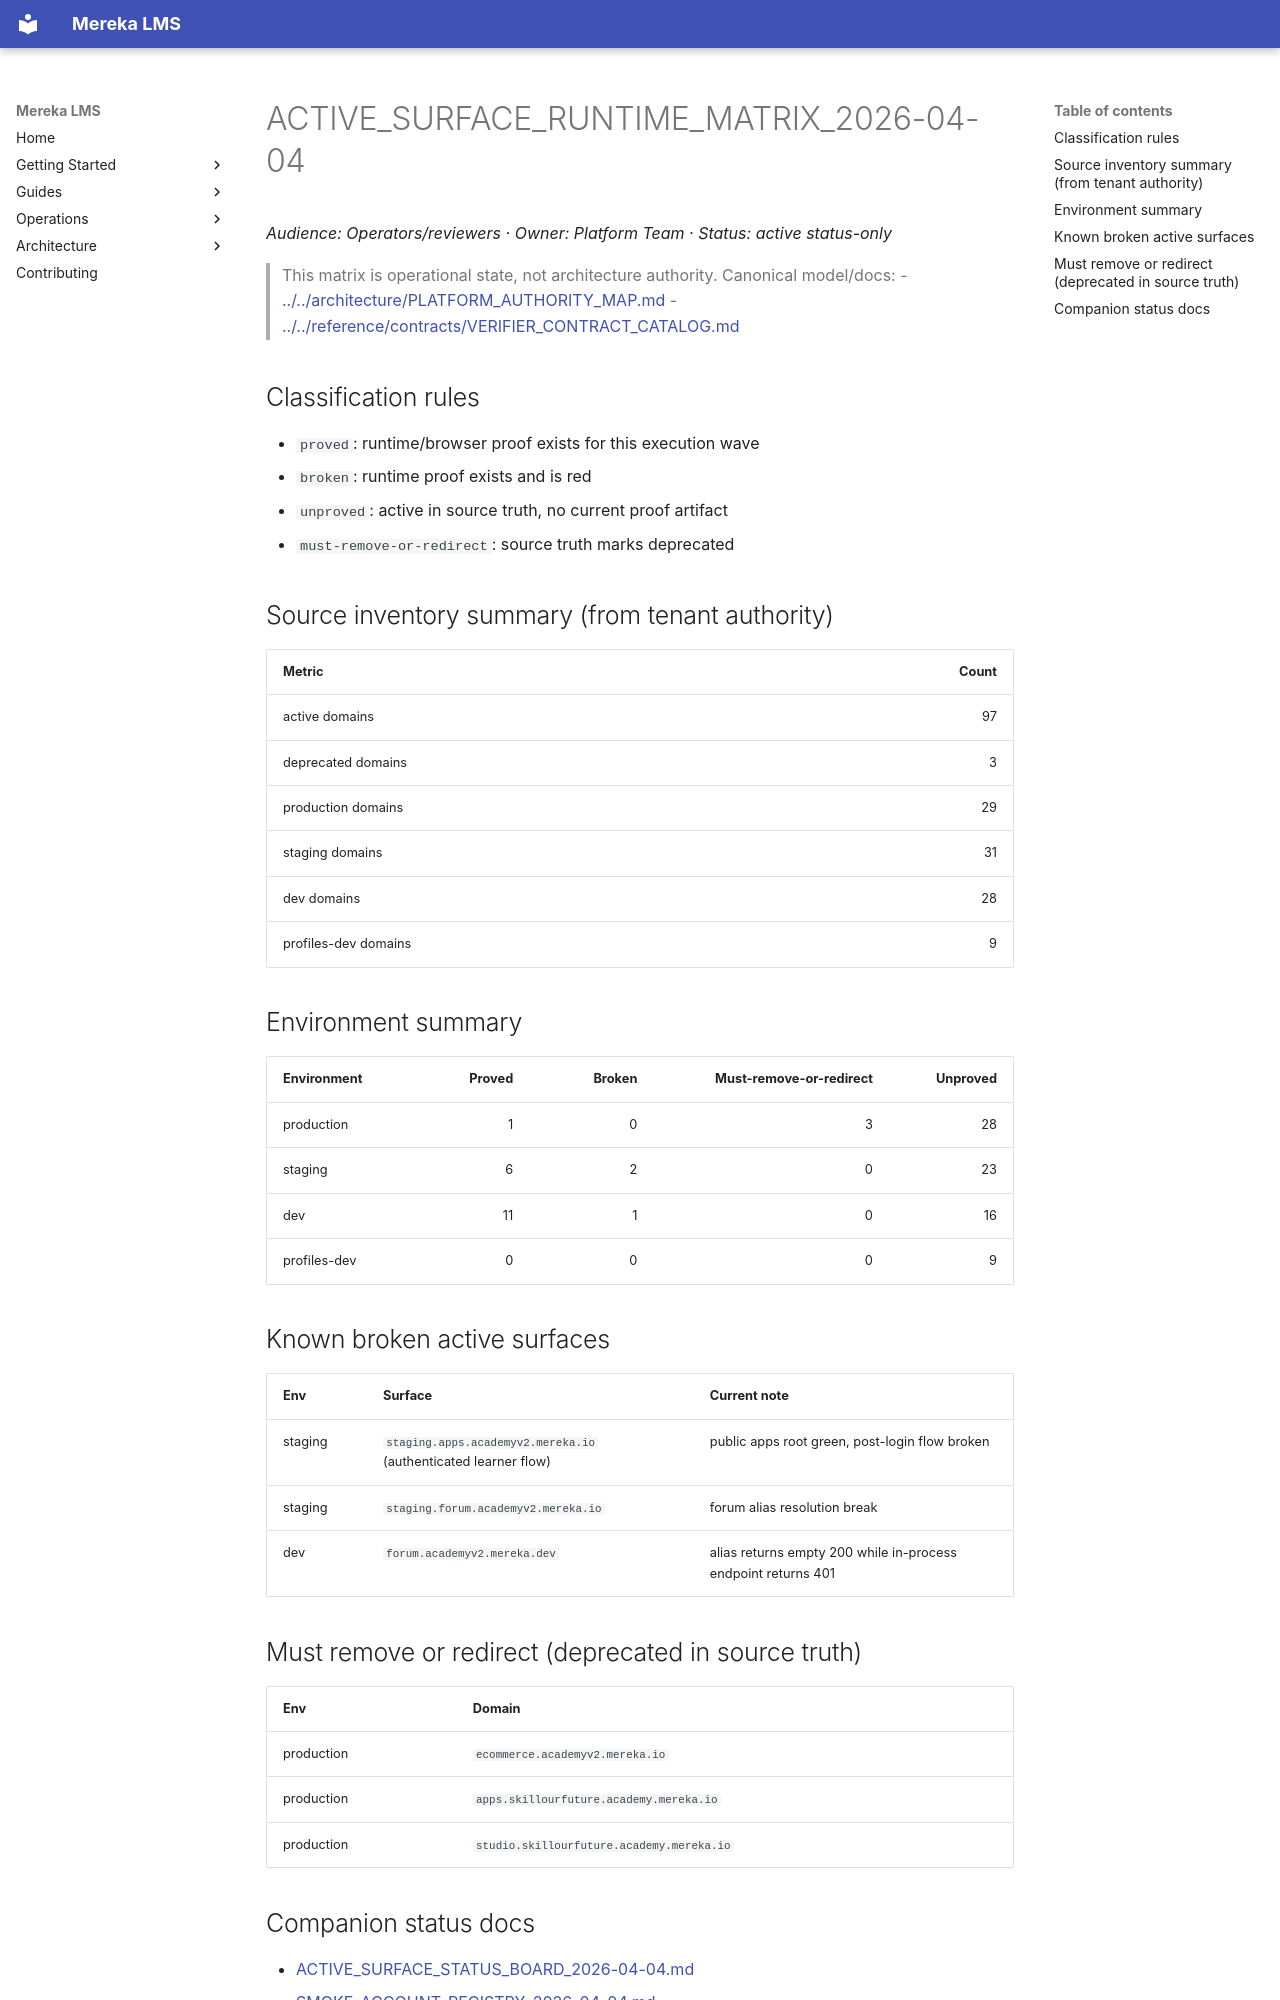

repository: lifeofgurpreet/mereka-lms-prototype · page: status/archive/ACTIVE_SURFACE_RUNTIME_MATRIX_2026-04-04/index.html · generator: mkdocs

# ACTIVE_SURFACE_RUNTIME_MATRIX_2026-04-04
_Audience: Operators/reviewers · Owner: Platform Team · Status: active status-only_

> This matrix is operational state, not architecture authority.
> Canonical model/docs:
> - [../../architecture/PLATFORM_AUTHORITY_MAP.md](../../architecture/PLATFORM_AUTHORITY_MAP.md)
> - [../../reference/contracts/VERIFIER_CONTRACT_CATALOG.md](../../reference/contracts/VERIFIER_CONTRACT_CATALOG.md)

## Classification rules

- `proved`: runtime/browser proof exists for this execution wave
- `broken`: runtime proof exists and is red
- `unproved`: active in source truth, no current proof artifact
- `must-remove-or-redirect`: source truth marks deprecated

## Source inventory summary (from tenant authority)

| Metric | Count |
|---|---:|
| active domains | 97 |
| deprecated domains | 3 |
| production domains | 29 |
| staging domains | 31 |
| dev domains | 28 |
| profiles-dev domains | 9 |

## Environment summary

| Environment | Proved | Broken | Must-remove-or-redirect | Unproved |
|---|---:|---:|---:|---:|
| production | 1 | 0 | 3 | 28 |
| staging | 6 | 2 | 0 | 23 |
| dev | 11 | 1 | 0 | 16 |
| profiles-dev | 0 | 0 | 0 | 9 |

## Known broken active surfaces

| Env | Surface | Current note |
|---|---|---|
| staging | `staging.apps.academyv2.mereka.io` (authenticated learner flow) | public apps root green, post-login flow broken |
| staging | `staging.forum.academyv2.mereka.io` | forum alias resolution break |
| dev | `forum.academyv2.mereka.dev` | alias returns empty 200 while in-process endpoint returns 401 |

## Must remove or redirect (deprecated in source truth)

| Env | Domain |
|---|---|
| production | `ecommerce.academyv2.mereka.io` |
| production | `apps.skillourfuture.academy.mereka.io` |
| production | `studio.skillourfuture.academy.mereka.io` |
